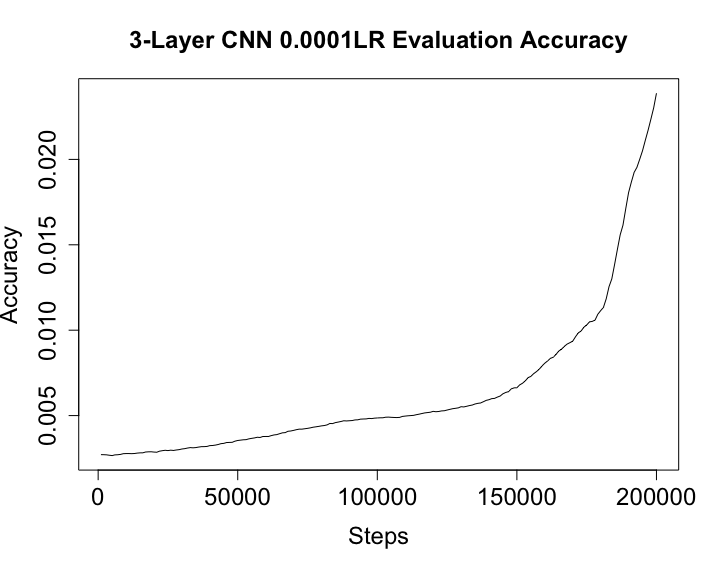

Source data for this figure (header and first rows):
Wall time, Step, Value
1557097962, 1000, 0.002713
1557097978, 2000, 0.00271
1557097994, 3000, 0.002701
1557098010, 4000, 0.002678
1557098025, 5000, 0.002658
1557098041, 6000, 0.002699
1557098057, 7000, 0.002707
1557098073, 8000, 0.002728
1557098089, 9000, 0.002768
1557098104, 10000, 0.002777
1557098120, 11000, 0.002777
1557098136, 12000, 0.002771
1557098152, 13000, 0.00278
1557098167, 14000, 0.002803
1557098183, 15000, 0.002817
1557098198, 16000, 0.00282
1557098214, 17000, 0.002867
1557098230, 18000, 0.002878
1557098246, 19000, 0.002881
1557098262, 20000, 0.002864
1557098278, 21000, 0.002855
1557098293, 22000, 0.002916
1557098309, 23000, 0.002945
1557098325, 24000, 0.002968
1557098340, 25000, 0.002951
1557098356, 26000, 0.002974
1557098372, 27000, 0.002959
1557098387, 28000, 0.002986
1557098403, 29000, 0.003006
1557098419, 30000, 0.003043
1557098435, 31000, 0.003064
1557098451, 32000, 0.003099
1557098467, 33000, 0.003125
1557098482, 34000, 0.003113
1557098498, 35000, 0.003128
1557098514, 36000, 0.003157
1557098529, 37000, 0.00318
1557098545, 38000, 0.003183
1557098561, 39000, 0.003194
1557098576, 40000, 0.003241
1557098592, 41000, 0.003249
1557098608, 42000, 0.003272
1557098623, 43000, 0.003307
1557098639, 44000, 0.003357
1557098655, 45000, 0.003374
1557098671, 46000, 0.00342
1557098687, 47000, 0.003429
1557098703, 48000, 0.003435
1557098718, 49000, 0.003501
1557098734, 50000, 0.003542
1557098749, 51000, 0.003562
1557098765, 52000, 0.003583
1557098781, 53000, 0.003591
1557098796, 54000, 0.003638
1557098812, 55000, 0.003667
1557098828, 56000, 0.003693
1557098843, 57000, 0.00373
1557098859, 58000, 0.003719
1557098875, 59000, 0.003774
1557098891, 60000, 0.003777
... 140 more rows
